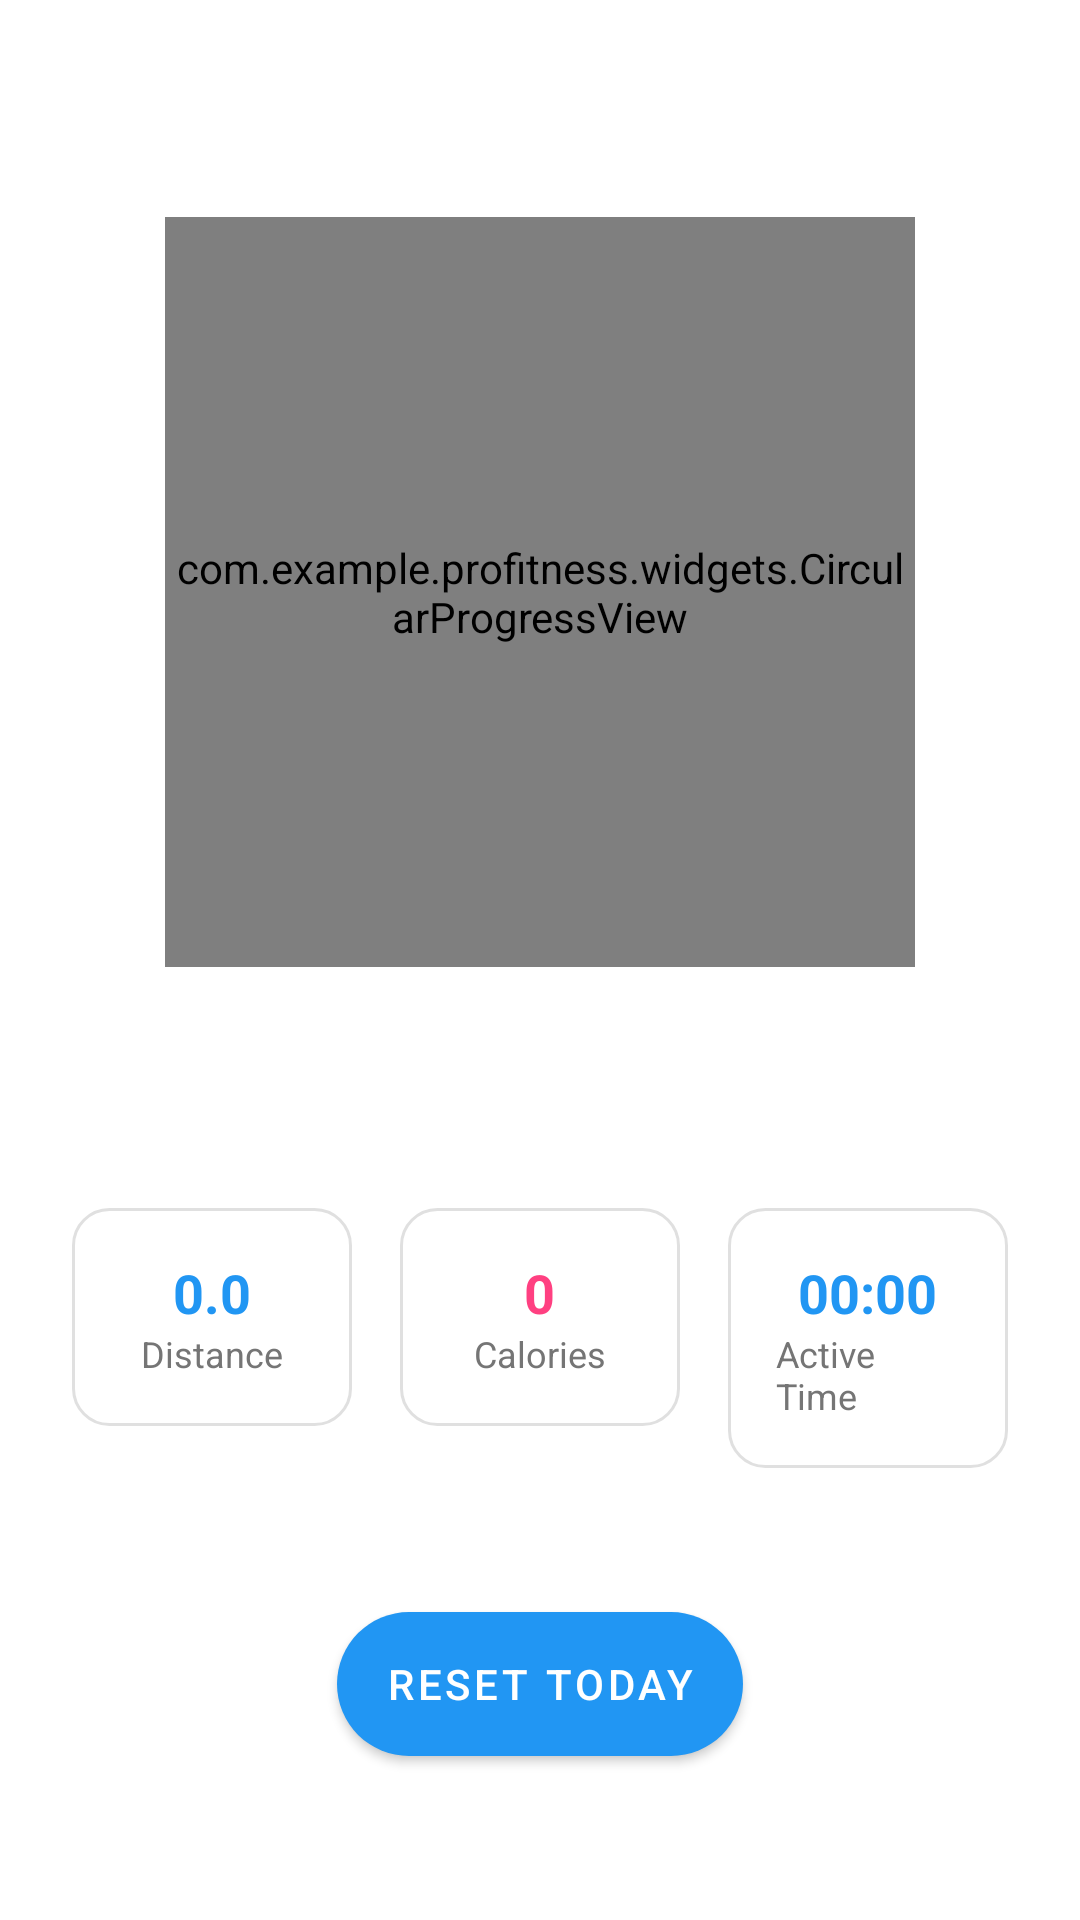

The Android layout XML behind this screen, and the referenced resources:
<!-- AndroidManifest.xml: application theme AppTheme -->
<!-- res/layout/fragment_dashboard.xml -->
<?xml version="1.0" encoding="utf-8"?>
<ScrollView xmlns:android="http://schemas.android.com/apk/res/android"
    xmlns:app="http://schemas.android.com/apk/res-auto"
    android:layout_width="match_parent"
    android:layout_height="match_parent"
    android:background="@drawable/bg_gradient"
    android:padding="@dimen/padding_medium"
    android:fillViewport="true">

    <LinearLayout
        android:layout_width="match_parent"
        android:layout_height="wrap_content"
        android:orientation="vertical">

        
        <TextView
            android:layout_width="match_parent"
            android:layout_height="wrap_content"
            android:text="@string/today_activity"
            android:textSize="@dimen/text_size_large"
            android:textStyle="bold"
            android:textColor="@color/white"
            android:gravity="center"
            android:layout_marginBottom="@dimen/margin_large" />

        
        <com.example.profitness.widgets.CircularProgressView
            android:id="@+id/progress_view"
            android:layout_width="@dimen/circular_progress_size"
            android:layout_height="@dimen/circular_progress_size"
            android:layout_gravity="center"
            app:progressColor="@color/colorAccent"
            app:backgroundColor="@color/colorPrimaryDark"
            app:strokeWidth="@dimen/stroke_width"
            android:layout_marginBottom="@dimen/margin_large" />

        
        <TextView
            android:id="@+id/tv_goal_status"
            android:layout_width="match_parent"
            android:layout_height="wrap_content"
            android:text="@string/of_daily_goal"
            android:textSize="@dimen/text_size_medium"
            android:textStyle="bold"
            android:gravity="center"
            android:textColor="@color/white"
            android:layout_marginBottom="@dimen/margin_large" />

        
        <LinearLayout
            android:id="@+id/stats_container"
            android:layout_width="match_parent"
            android:layout_height="wrap_content"
            android:orientation="horizontal"
            android:weightSum="3"
            android:layout_marginBottom="@dimen/margin_large">

            
            <LinearLayout
                android:layout_width="0dp"
                android:layout_height="wrap_content"
                android:layout_weight="1"
                android:orientation="vertical"
                android:gravity="center"
                android:background="@drawable/bg_card"
                android:padding="@dimen/padding_medium"
                android:layout_margin="@dimen/margin_small">

                <TextView
                    android:id="@+id/tv_distance"
                    android:layout_width="wrap_content"
                    android:layout_height="wrap_content"
                    android:text="0.0"
                    android:textSize="@dimen/text_size_medium"
                    android:textStyle="bold"
                    android:textColor="@color/colorPrimary" />

                <TextView
                    android:layout_width="wrap_content"
                    android:layout_height="wrap_content"
                    android:text="@string/distance"
                    android:textSize="@dimen/text_size_xsmall"
                    android:textColor="@color/text_secondary" />
            </LinearLayout>

            
            <LinearLayout
                android:layout_width="0dp"
                android:layout_height="wrap_content"
                android:layout_weight="1"
                android:orientation="vertical"
                android:gravity="center"
                android:background="@drawable/bg_card"
                android:padding="@dimen/padding_medium"
                android:layout_margin="@dimen/margin_small">

                <TextView
                    android:id="@+id/tv_calories"
                    android:layout_width="wrap_content"
                    android:layout_height="wrap_content"
                    android:text="0"
                    android:textSize="@dimen/text_size_medium"
                    android:textStyle="bold"
                    android:textColor="@color/colorAccent" />

                <TextView
                    android:layout_width="wrap_content"
                    android:layout_height="wrap_content"
                    android:text="@string/calories"
                    android:textSize="@dimen/text_size_xsmall"
                    android:textColor="@color/text_secondary" />
            </LinearLayout>

            
            <LinearLayout
                android:layout_width="0dp"
                android:layout_height="wrap_content"
                android:layout_weight="1"
                android:orientation="vertical"
                android:gravity="center"
                android:background="@drawable/bg_card"
                android:padding="@dimen/padding_medium"
                android:layout_margin="@dimen/margin_small">

                <TextView
                    android:id="@+id/tv_active_time"
                    android:layout_width="wrap_content"
                    android:layout_height="wrap_content"
                    android:text="00:00"
                    android:textSize="@dimen/text_size_medium"
                    android:textStyle="bold"
                    android:textColor="@color/colorPrimary" />

                <TextView
                    android:layout_width="wrap_content"
                    android:layout_height="wrap_content"
                    android:text="@string/active_time"
                    android:textSize="@dimen/text_size_xsmall"
                    android:textColor="@color/text_secondary" />
            </LinearLayout>

        </LinearLayout>

        
        <Button
            android:id="@+id/btn_reset"
            android:layout_width="wrap_content"
            android:layout_height="wrap_content"
            android:text="@string/reset_today"
            android:layout_gravity="center"
            style="@style/ButtonStyle"
            android:layout_marginTop="@dimen/margin_medium" />

    </LinearLayout>

</ScrollView>
<!-- resources referenced by this layout -->
<resources>
  <color name="colorAccent">#FF4081</color>
  <color name="colorPrimary">#2196F3</color>
  <color name="colorPrimaryDark">#1976D2</color>
  <color name="text_secondary">#757575</color>
  <color name="white">#FFFFFFFF</color>
  <dimen name="circular_progress_size">250dp</dimen>
  <dimen name="margin_large">24dp</dimen>
  <dimen name="margin_medium">16dp</dimen>
  <dimen name="margin_small">8dp</dimen>
  <dimen name="padding_medium">16dp</dimen>
  <dimen name="stroke_width">15dp</dimen>
  <dimen name="text_size_large">24sp</dimen>
  <dimen name="text_size_medium">18sp</dimen>
  <dimen name="text_size_xsmall">12sp</dimen>
  <!-- drawable bg_card (drawable) -->
  <?xml version="1.0" encoding="utf-8"?>
  <shape xmlns:android="http://schemas.android.com/apk/res/android">
      <solid android:color="@color/card_background" />
      <corners android:radius="@dimen/card_corner_radius" />
      <stroke
          android:width="1dp"
          android:color="@color/divider" />
  </shape>
  <string name="active_time">Active Time</string>
  <string name="calories">Calories</string>
  <string name="distance">Distance</string>
  <string name="of_daily_goal">%d%% of daily goal</string>
  <string name="reset_today">Reset Today</string>
  <string name="today_activity">Today\'s Activity</string>
  <style name="ButtonStyle" parent="Widget.MaterialComponents.Button">
          <item name="android:background">@drawable/ripple_effect</item>
          <item name="android:textColor">@color/white</item>
          <item name="cornerRadius">@dimen/button_corner_radius</item>
      </style>
  <style name="AppTheme" parent="Theme.MaterialComponents.Light.DarkActionBar">
          <item name="colorPrimary">@color/colorPrimary</item>
          <item name="colorPrimaryDark">@color/colorPrimaryDark</item>
          <item name="colorAccent">@color/colorAccent</item>
      </style>
  <color name="card_background">#FFFFFF</color>
  <dimen name="card_corner_radius">12dp</dimen>
  <color name="divider">#E0E0E0</color>
  <!-- drawable ripple_effect (drawable) -->
  <?xml version="1.0" encoding="utf-8"?>
  <ripple xmlns:android="http://schemas.android.com/apk/res/android"
      android:color="@color/colorPrimaryDark">
      <item>
          <shape android:shape="rectangle">
              <solid android:color="@color/colorPrimary" />
              <corners android:radius="@dimen/button_corner_radius" />
          </shape>
      </item>
  </ripple>
  <dimen name="button_corner_radius">25dp</dimen>
</resources>
